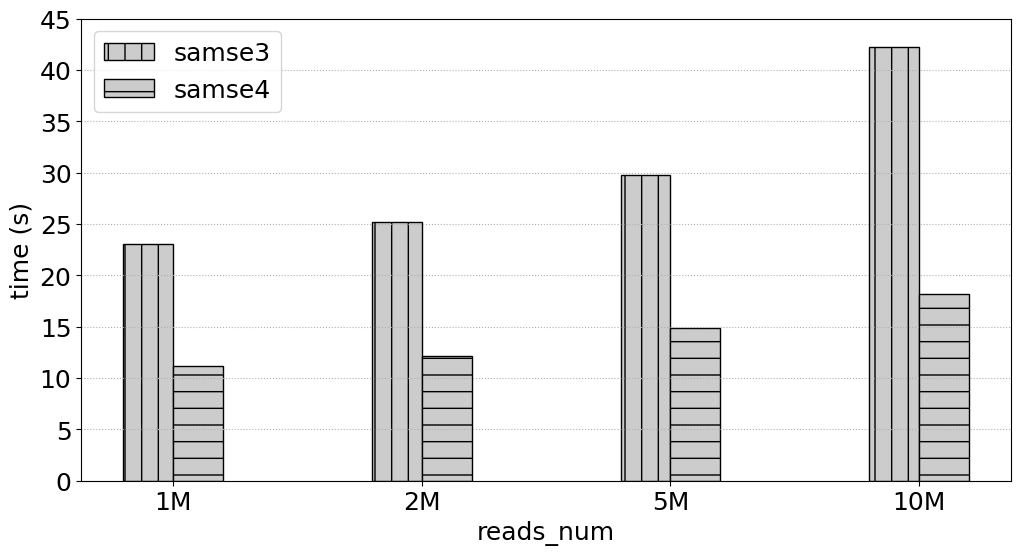

Here is the Python script that generated this plot:
# -*- coding:utf8 -*
# !/usr/bin/python
# -*- coding: utf-8 -*-
import numpy as np
import pandas as pd
#import brewer2mpl
import matplotlib.pyplot as plt
#plt.rc('font',family='Times New Roman')

#plt.rcParams['font.sans-serif'] = ['Times New Roman'] # 设置字体，不然中文无法显示
plt.rcParams['figure.figsize'] = (12.0, 6.0) # 设置figure_size尺寸
#plt.rcParams['figure.figsize'] = (4.0, 4.0) # 设置figure_size尺寸


#figsize(12.5, 4) # 设置 figsize
plt.rcParams['savefig.dpi'] = 500 #保存图片分辨率
plt.rcParams['figure.dpi'] = 500  #分辨率
# 默认的像素：[6.0,4.0]，分辨率为100，图片尺寸为 600&400
# 指定dpi=200，图片尺寸为 1200*800
# 指定dpi=300，图片尺寸为 1800*1200
print(plt.style.available)
plt.style.use('fast')
#plt.rcParams['image.interpolation'] = 'nearest' # 设置 interpolation style
#plt.rcParams['image.cmap'] = 'gray' # 设置 颜色 style
# 参照下方配色方案，第三参数为颜色数量，这个例子的范围是3-12，每种配色方案参数范围不相同
#bmap = brewer2mpl.get_map('Set3', 'qualitative', 10)
#colors = bmap.mpl_colors
plt.figure()
#plt.rcParams['font.sans-serif'] = ['Times New Roman']
#plt.rc('font', family='Times New Roman')
plt.rc('font', family='Times New Roman')
# 或者直接修改配色方案
#plt.rcParams['axes.color_cycle'] = colors
font_size = 18
def geomean(ls):
    n = len(ls)
    r = 1
    for i in range(n):
       r *= ls[i]
    return pow(r,1/n)

def al_mean(ls):
    return np.average(ls)

def Optimization_time_nor():
    from matplotlib import ticker
    # CONV = [0.4323,2.6223,0.2667,0.1940,0.1562,5.9893,0.3998,3.6136,1.9029,0.2530,0.4988,0.5417,0.0783,0.2424,0.2797,0.1857]
    # CONVOpt = [0.4312,2.6091,0.2649,0.2055,0.1542,5.9494,0.4627,3.7934,1.9969,0.2287,0.5379,0.5318,0.0737,0.2339,0.2656,0.1694]
    # Im2colCR = [0.8062,2.8291,0.6554,0.1638,0.1307,5.9892,0.2764,4.5594,2.2215,0.2290,0.7154,0.6816,0.0793,0.1256,0.1437,0.2626]
    # Im2colCD = [0.6808,2.5492,0.5817,0.1512,0.1074,5.8895,0.2553,4.3194,2.2165,0.5147,0.6418,0.6510,0.0780,0.1216,0.1392,0.2149]
    # AutoTVM = [1.72,2.015147, 19.82, 24.694,41.37776, 61.02]
    # AutoMCL = [1.98, 2.12359,19.98,23.877, 39.76408, 60.17]
    # bwa_total_time = [2494.481, 1828.237, 515.121, 436.176, 418.335, 387.284, 380.527, 377.038, 362.933, 378.359]
    # mt_total_time = [390.018, 324.556, 319.772, 311.825, 330.459, 324.145, 311.966, 312.974, 314.467, 313.742]
    # mt4_total_time = [202.298, 165.439, 151.472, 149.173, 145.534, 143.657, 143.025, 142.622, 143.061, 143.989]

    samse_time = [17.777,31.264,71.362,142.805]
    samse1_time = [13.246,21.543,44.003,85.391]
    samse2_time = [12.943,19.708,40.989,76.491]
    samse3_time = [23.029,25.205,29.764,42.240]
    samse4_time = [11.199,12.145,14.842,18.214 ]
    fig, ax = plt.subplots()
    patterns = ['/', 'o', '*','|','-','+','x', '\\']
    plt.ylabel('time (s)', fontsize=18)
    #plt.xlabel('SA_Interval', fontsize=18)
    plt.xlabel('reads_num', fontsize=18)
    #ax.yaxis.set_major_formatter(ticker.PercentFormatter(xmax=1, decimals=1))
    plt.tick_params(labelsize=18)
    plt.grid(linestyle=':', axis='y')
    x = np.arange(len(samse1_time))
    print(x)
    base = [1,1,1,1,1,1,1,1,1,1]
    #a = plt.bar(x-0.3, bwa_total_time, 0.2, color='b', label='bwa_total_time', align='center')0012.
    b = plt.bar(x-0.1, samse3_time, 0.2, hatch=patterns[3],color = '0.8',edgecolor = 'k',label='samse3', align='center')
    #c = plt.bar(x+0.1, bwa1_time, 0.2, color='r', label='bwa1_time', align='center')
    c = plt.bar(x+0.1, samse4_time, 0.2,hatch=patterns[4],color = '0.8',edgecolor = 'black',label='samse4', align='center')

    #d = plt.bar(x+0.3, mt4_total_time, 0.2, color='k', label='mt4_total_time', align='center')

    #b = plt.bar(x + 0.2, Nor_CONVCD, 0.2, color='tomato', label='Im2colDNMM332', align='center')
    # 设置标签
    # for i in a + b + c:
    #     h = i.get_height()
    #     plt.text(i.get_x() + i.get_width() / 2, h, '%2.2f'% (h), ha='center', va='bottom', size='18',rotation=90)
    #plt.axhline(1.0, color='red',lw=1,linestyle='--')
    plt.xticks(x, ['1M', '2M','5M','10M'],size=18,rotation=0)
    plt.ylim(0.0,45)
    plt.legend(loc='upper left', fontsize=18)
    plt.savefig('SRR19540612_samse3_samse4.pdf',format='pdf', dpi=1000)
   #plt.show()

if __name__ == '__main__':
    Optimization_time_nor()